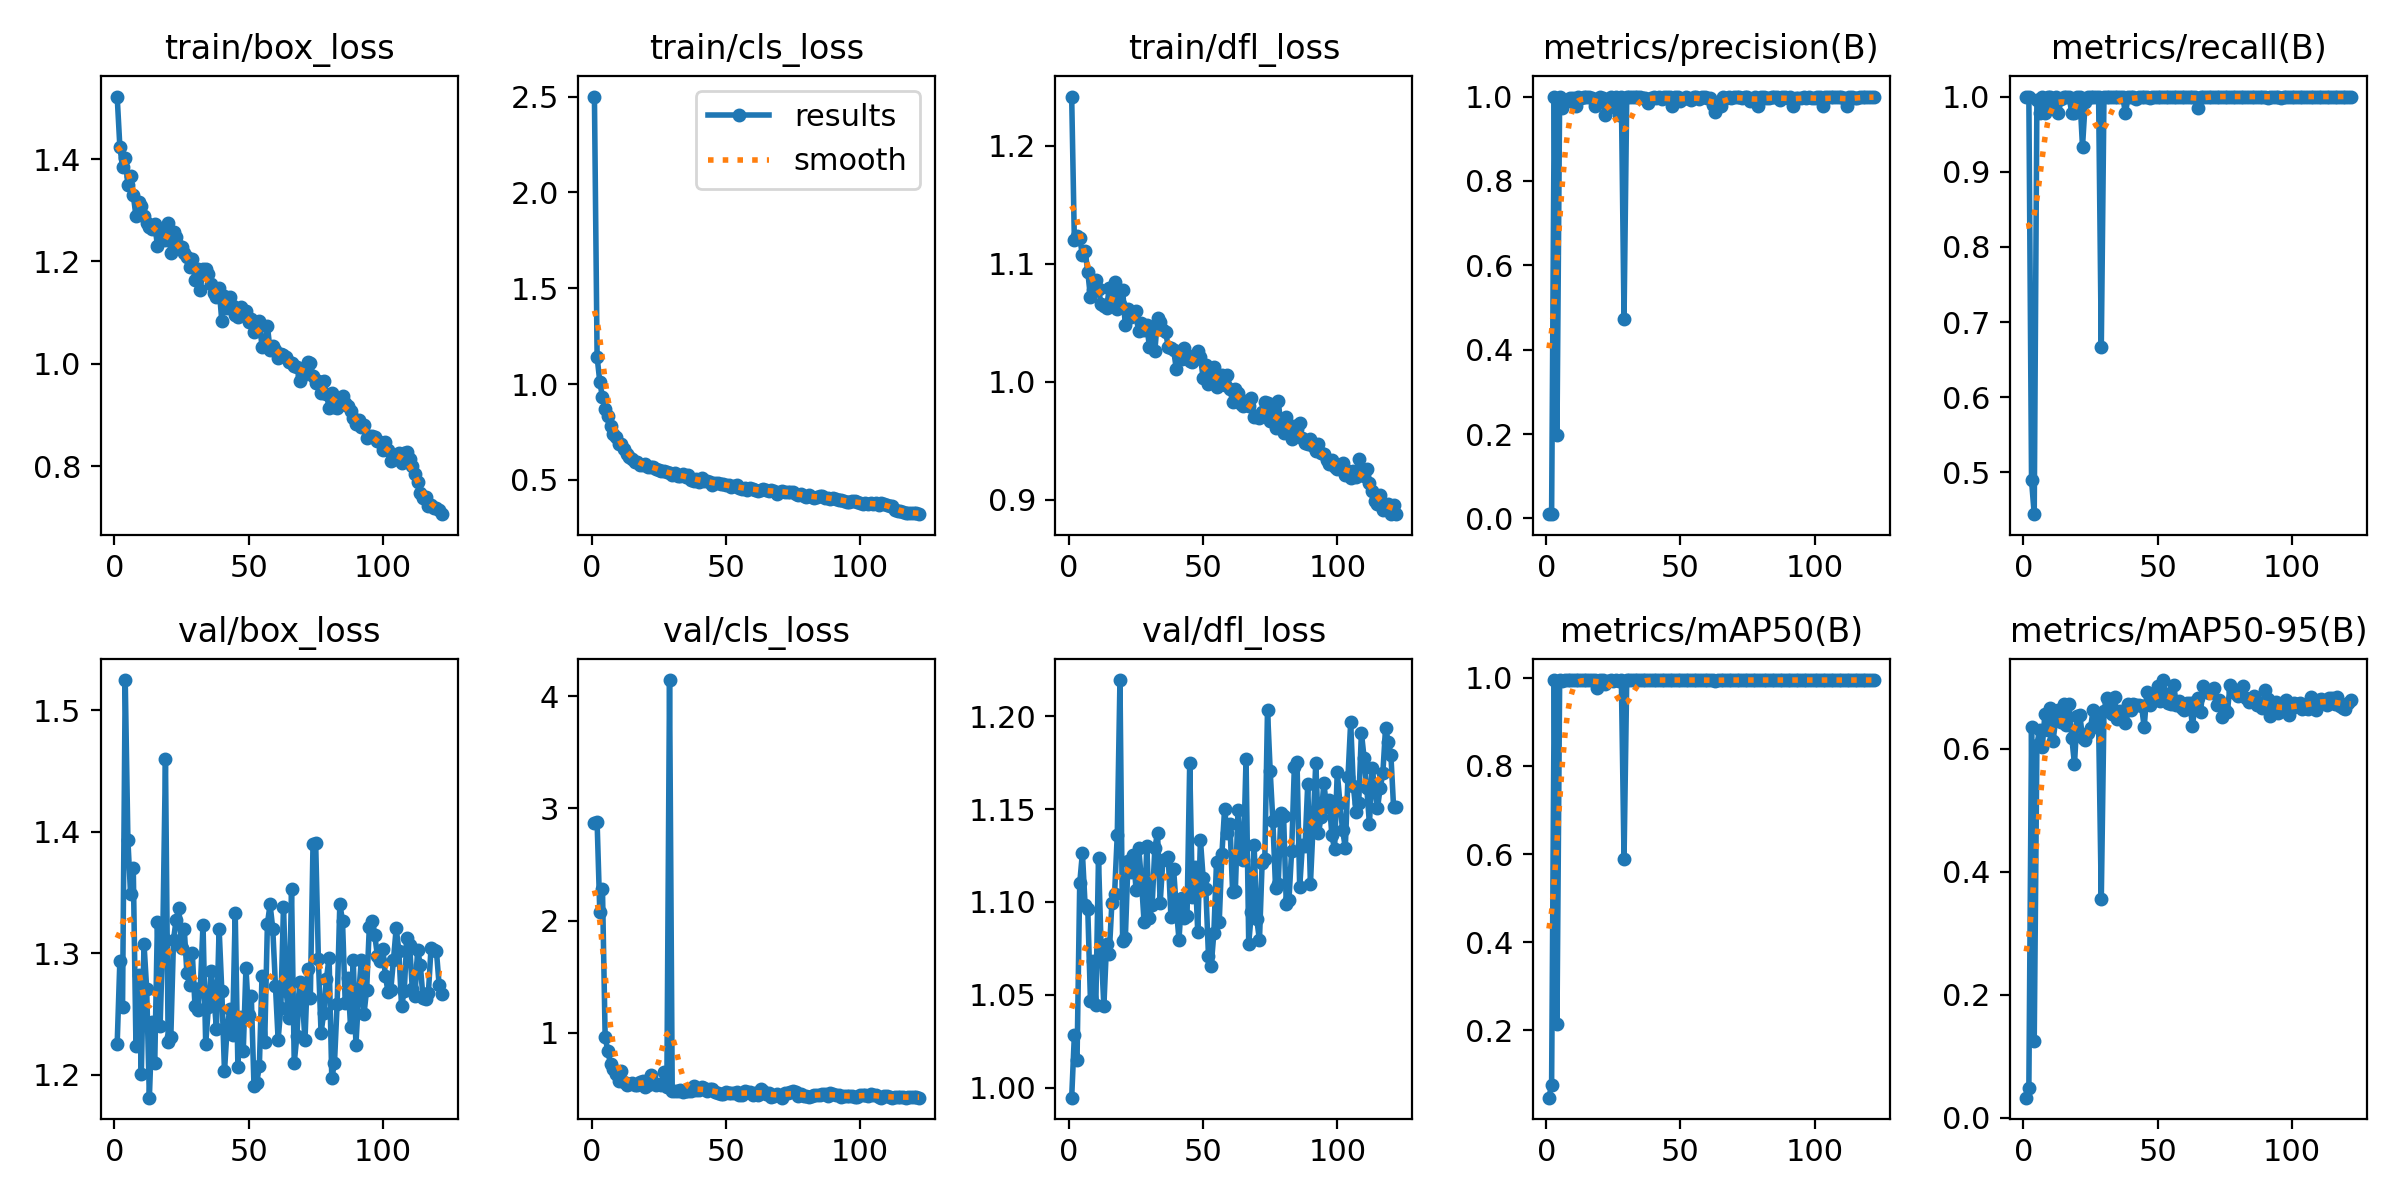

The file beside this chart, header and first rows:
epoch, time, train/box_loss, train/cls_loss, train/dfl_loss, metrics/precision(B), metrics/recall(B), metrics/mAP50(B), metrics/mAP50-95(B), val/box_loss, val/cls_loss, val/dfl_loss, lr/pg0, lr/pg1, lr/pg2
1, 3.061, 1.522, 2.501, 1.242, 0.01, 1, 0.04748, 0.03232, 1.225, 2.872, 0.9946, 0.00044, 0.00044, 0.00044
2, 5.654, 1.424, 1.142, 1.12, 0.01, 1, 0.07733, 0.04745, 1.294, 2.879, 1.028, 0.0008927, 0.0008927, 0.0008927
3, 8.27, 1.385, 1.012, 1.123, 1, 0.4894, 0.995, 0.6352, 1.256, 2.078, 1.015, 0.001338, 0.001338, 0.001338
4, 10.91, 1.402, 0.9306, 1.122, 0.1968, 0.4444, 0.2155, 0.1251, 1.525, 2.281, 1.11, 0.001776, 0.001776, 0.001776
5, 13.46, 1.349, 0.868, 1.107, 1, 0.9954, 0.995, 0.607, 1.393, 0.9603, 1.126, 0.001935, 0.001935, 0.001935
6, 16.04, 1.368, 0.8346, 1.111, 0.9732, 0.9778, 0.9927, 0.6315, 1.348, 0.8395, 1.098, 0.001919, 0.001919, 0.001919
7, 18.65, 1.33, 0.7823, 1.093, 0.9877, 1, 0.995, 0.6029, 1.37, 0.7212, 1.096, 0.001903, 0.001903, 0.001903
8, 21.23, 1.289, 0.7406, 1.072, 0.9909, 0.9778, 0.9941, 0.6575, 1.224, 0.6762, 1.047, 0.001886, 0.001886, 0.001886
9, 23.81, 1.316, 0.7243, 1.078, 0.9969, 1, 0.995, 0.6312, 1.282, 0.6299, 1.068, 0.00187, 0.00187, 0.00187
10, 26.38, 1.308, 0.689, 1.086, 0.9977, 1, 0.995, 0.6661, 1.2, 0.5751, 1.045, 0.001854, 0.001854, 0.001854
11, 28.95, 1.288, 0.6846, 1.078, 0.9781, 0.9906, 0.9946, 0.6134, 1.308, 0.663, 1.124, 0.001838, 0.001838, 0.001838
12, 31.53, 1.276, 0.6597, 1.066, 0.999, 1, 0.995, 0.6467, 1.271, 0.5663, 1.074, 0.001821, 0.001821, 0.001821
13, 34.13, 1.267, 0.6343, 1.064, 0.9972, 0.9778, 0.9941, 0.664, 1.181, 0.5385, 1.044, 0.001805, 0.001805, 0.001805
14, 36.71, 1.263, 0.6201, 1.063, 1, 0.9961, 0.995, 0.6432, 1.243, 0.5453, 1.077, 0.001789, 0.001789, 0.001789
15, 39.28, 1.274, 0.6103, 1.079, 0.998, 1, 0.995, 0.6728, 1.209, 0.5555, 1.072, 0.001773, 0.001773, 0.001773
16, 41.89, 1.231, 0.5923, 1.067, 0.9981, 1, 0.995, 0.6388, 1.326, 0.5353, 1.1, 0.001757, 0.001757, 0.001757
17, 44.5, 1.253, 0.5952, 1.084, 0.9971, 1, 0.995, 0.6727, 1.24, 0.5399, 1.104, 0.00174, 0.00174, 0.00174
18, 47.11, 1.257, 0.5771, 1.062, 0.9774, 0.9778, 0.9941, 0.6187, 1.313, 0.5604, 1.136, 0.001724, 0.001724, 0.001724
19, 49.83, 1.243, 0.5752, 1.066, 0.9851, 0.9778, 0.9767, 0.5752, 1.46, 0.5674, 1.219, 0.001708, 0.001708, 0.001708
20, 52.63, 1.276, 0.5836, 1.078, 0.9991, 1, 0.995, 0.6529, 1.227, 0.5159, 1.079, 0.001692, 0.001692, 0.001692
21, 55.98, 1.216, 0.5683, 1.048, 0.9973, 1, 0.995, 0.6561, 1.231, 0.5329, 1.08, 0.001675, 0.001675, 0.001675
22, 59.55, 1.258, 0.5691, 1.062, 0.9551, 0.9333, 0.987, 0.6173, 1.311, 0.6239, 1.122, 0.001659, 0.001659, 0.001659
23, 63.63, 1.248, 0.5675, 1.055, 0.9781, 0.9922, 0.9937, 0.6144, 1.328, 0.5538, 1.116, 0.001643, 0.001643, 0.001643
24, 67.65, 1.229, 0.5585, 1.058, 0.9984, 1, 0.995, 0.6267, 1.337, 0.5313, 1.126, 0.001627, 0.001627, 0.001627
25, 71.78, 1.228, 0.5531, 1.06, 0.9761, 1, 0.9922, 0.6348, 1.305, 0.5405, 1.107, 0.00161, 0.00161, 0.00161
26, 75.93, 1.216, 0.5465, 1.043, 0.9985, 1, 0.995, 0.6642, 1.32, 0.5375, 1.129, 0.001594, 0.001594, 0.001594
27, 80.16, 1.209, 0.547, 1.05, 0.9574, 0.9994, 0.9933, 0.645, 1.284, 0.6475, 1.112, 0.001578, 0.001578, 0.001578
28, 83.9, 1.19, 0.5394, 1.044, 0.9988, 1, 0.995, 0.642, 1.274, 0.5164, 1.089, 0.001562, 0.001562, 0.001562
29, 87.06, 1.206, 0.5335, 1.048, 0.4731, 0.6667, 0.5891, 0.3563, 1.3, 4.144, 1.13, 0.001546, 0.001546, 0.001546
30, 89.92, 1.164, 0.524, 1.03, 0.9984, 1, 0.995, 0.6614, 1.257, 0.4856, 1.091, 0.001529, 0.001529, 0.001529
31, 92.81, 1.184, 0.5367, 1.045, 0.9985, 1, 0.995, 0.6829, 1.253, 0.481, 1.098, 0.001513, 0.001513, 0.001513
32, 95.85, 1.145, 0.5178, 1.026, 1, 1, 0.995, 0.6769, 1.272, 0.486, 1.129, 0.001497, 0.001497, 0.001497
33, 98.71, 1.185, 0.5202, 1.054, 0.9985, 1, 0.995, 0.6565, 1.324, 0.4887, 1.137, 0.001481, 0.001481, 0.001481
34, 101.6, 1.185, 0.5302, 1.051, 0.9981, 1, 0.995, 0.6839, 1.225, 0.4747, 1.1, 0.001464, 0.001464, 0.001464
35, 104.5, 1.175, 0.5142, 1.044, 0.998, 1, 0.995, 0.6485, 1.255, 0.4839, 1.123, 0.001448, 0.001448, 0.001448
36, 107.3, 1.156, 0.5251, 1.042, 0.9976, 1, 0.995, 0.6616, 1.285, 0.4814, 1.123, 0.001432, 0.001432, 0.001432
37, 110.2, 1.138, 0.5002, 1.03, 0.9973, 1, 0.995, 0.6574, 1.266, 0.4847, 1.124, 0.001416, 0.001416, 0.001416
38, 113.1, 1.13, 0.4959, 1.029, 0.9839, 0.9778, 0.9946, 0.643, 1.238, 0.5292, 1.092, 0.0014, 0.0014, 0.0014
39, 116, 1.148, 0.5022, 1.027, 0.9973, 1, 0.995, 0.6724, 1.32, 0.4869, 1.118, 0.001383, 0.001383, 0.001383
40, 118.8, 1.084, 0.49, 1.011, 0.9979, 1, 0.995, 0.6634, 1.269, 0.4906, 1.097, 0.001367, 0.001367, 0.001367
41, 121.6, 1.133, 0.5069, 1.024, 0.9971, 1, 0.995, 0.6739, 1.203, 0.5145, 1.08, 0.001351, 0.001351, 0.001351
42, 124.5, 1.11, 0.4955, 1.019, 1, 0.9965, 0.995, 0.6713, 1.239, 0.5068, 1.102, 0.001335, 0.001335, 0.001335
43, 127.3, 1.131, 0.4958, 1.029, 0.9941, 1, 0.995, 0.671, 1.254, 0.4814, 1.091, 0.001318, 0.001318, 0.001318
44, 130.1, 1.112, 0.4883, 1.022, 0.9981, 1, 0.995, 0.6695, 1.233, 0.502, 1.092, 0.001302, 0.001302, 0.001302
45, 132.9, 1.096, 0.4731, 1.018, 0.9979, 1, 0.995, 0.6357, 1.333, 0.4965, 1.175, 0.001286, 0.001286, 0.001286
46, 135.9, 1.092, 0.4839, 1.017, 0.9983, 1, 0.995, 0.693, 1.207, 0.4695, 1.103, 0.00127, 0.00127, 0.00127
47, 138.7, 1.112, 0.4826, 1.019, 0.9782, 0.9981, 0.9946, 0.6713, 1.247, 0.4662, 1.119, 0.001253, 0.001253, 0.001253
48, 141.5, 1.102, 0.4756, 1.026, 0.9992, 1, 0.995, 0.6845, 1.219, 0.4522, 1.084, 0.001237, 0.001237, 0.001237
49, 144.4, 1.103, 0.4765, 1.021, 0.9982, 1, 0.995, 0.684, 1.288, 0.4528, 1.133, 0.001221, 0.001221, 0.001221
50, 147.2, 1.082, 0.472, 1.003, 0.9905, 1, 0.995, 0.703, 1.249, 0.4698, 1.113, 0.001205, 0.001205, 0.001205
51, 150.1, 1.088, 0.4719, 1.015, 0.9952, 1, 0.995, 0.6777, 1.265, 0.4616, 1.107, 0.001189, 0.001189, 0.001189
52, 152.9, 1.061, 0.4617, 0.9982, 0.9983, 1, 0.995, 0.7122, 1.191, 0.4679, 1.071, 0.001172, 0.001172, 0.001172
53, 155.8, 1.07, 0.4671, 1.007, 0.9973, 1, 0.995, 0.6902, 1.193, 0.4607, 1.066, 0.001156, 0.001156, 0.001156
54, 158.7, 1.083, 0.4703, 1.013, 0.991, 1, 0.995, 0.6754, 1.207, 0.473, 1.083, 0.00114, 0.00114, 0.00114
55, 161.6, 1.033, 0.457, 0.9956, 0.9978, 1, 0.995, 0.6731, 1.282, 0.4434, 1.122, 0.001124, 0.001124, 0.001124
56, 164.4, 1.038, 0.4528, 1.001, 0.9984, 1, 0.995, 0.7041, 1.227, 0.4468, 1.089, 0.001107, 0.001107, 0.001107
57, 167.2, 1.074, 0.4587, 1.006, 0.9941, 1, 0.995, 0.6715, 1.324, 0.4844, 1.126, 0.001091, 0.001091, 0.001091
58, 170.2, 1.027, 0.4479, 0.997, 0.9986, 1, 0.995, 0.6774, 1.34, 0.476, 1.15, 0.001075, 0.001075, 0.001075
59, 173.5, 1.035, 0.4563, 1.006, 0.9989, 1, 0.995, 0.667, 1.32, 0.469, 1.137, 0.001059, 0.001059, 0.001059
60, 177, 1.026, 0.4541, 0.9941, 0.9975, 1, 0.995, 0.664, 1.273, 0.4468, 1.142, 0.001042, 0.001042, 0.001042
... 62 more rows
